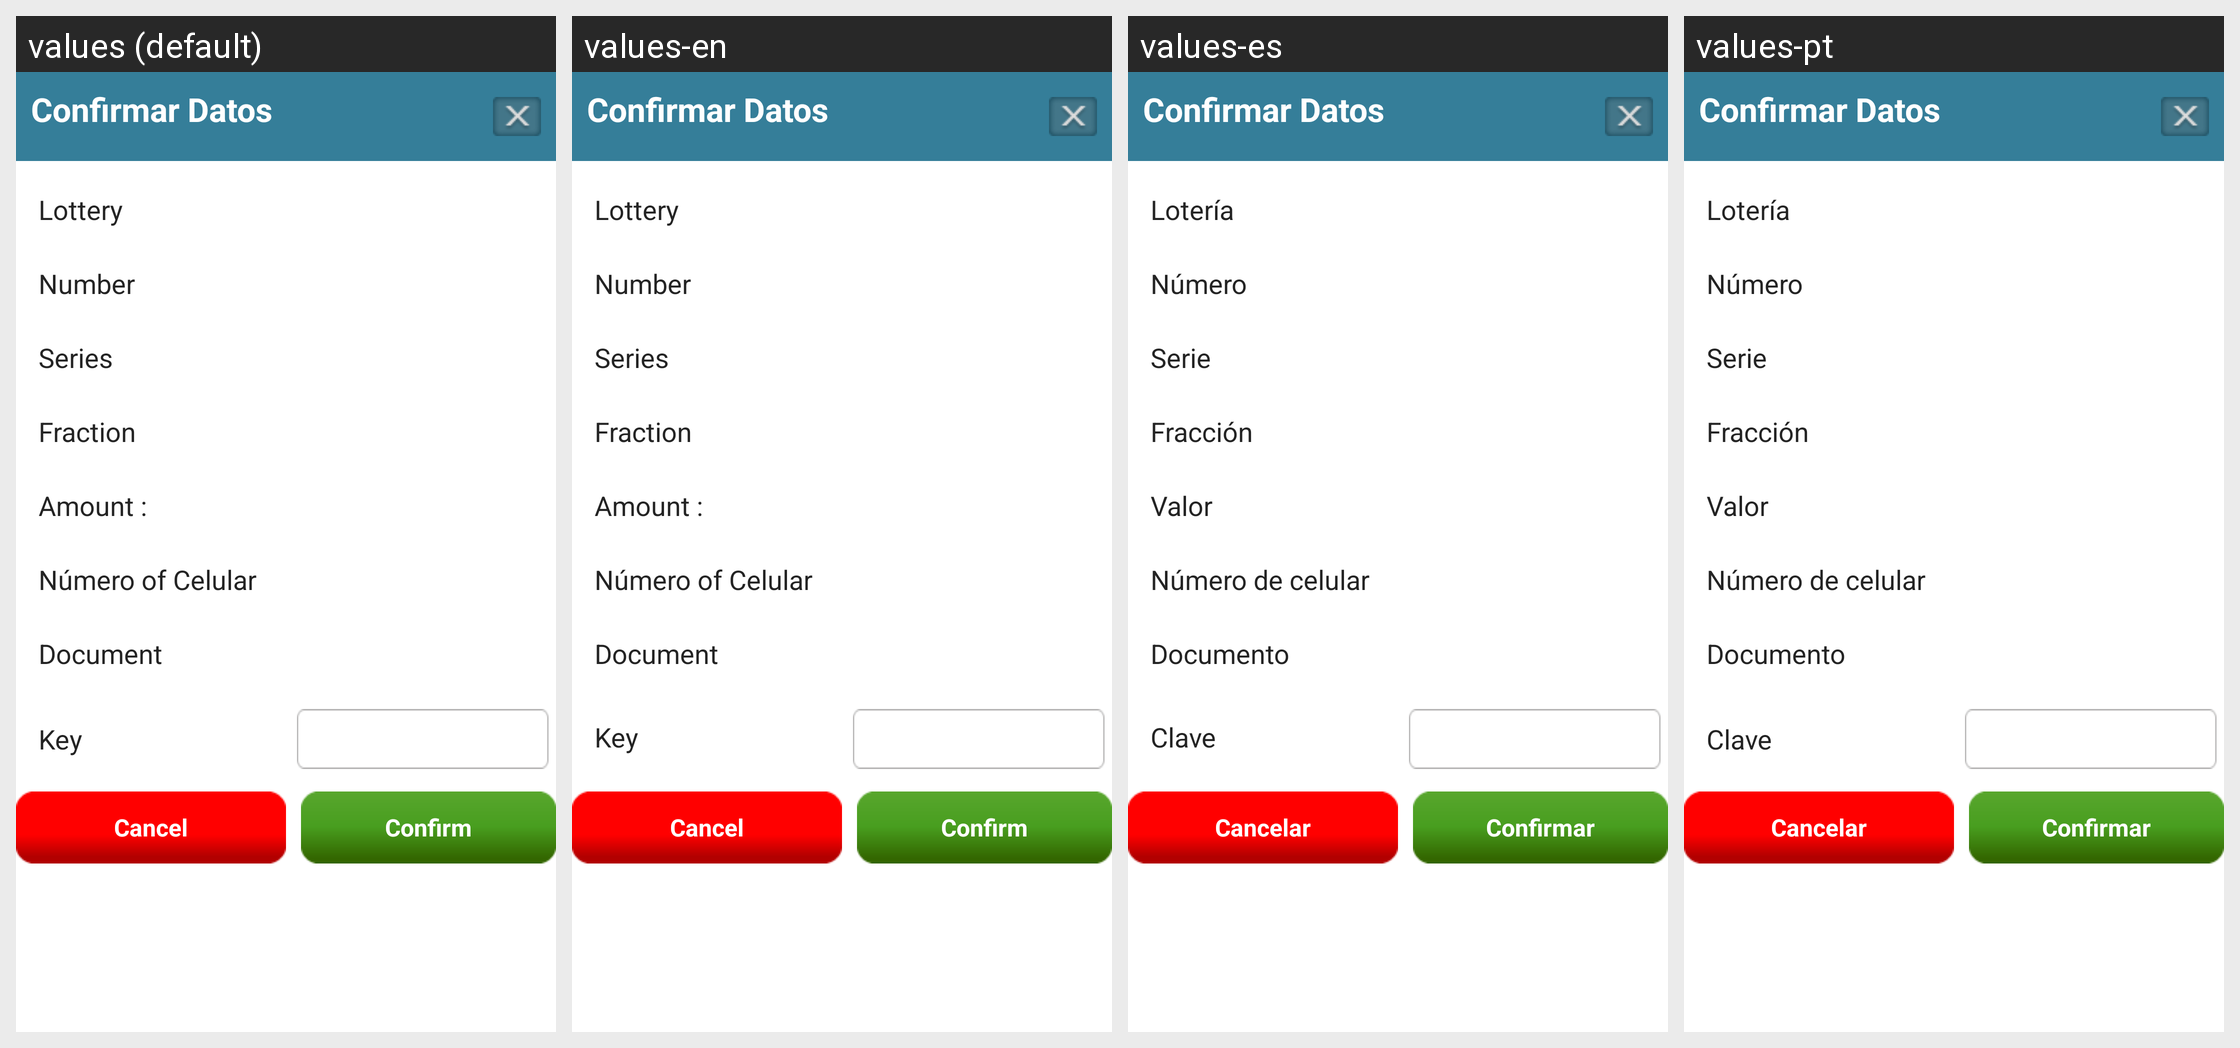

The Android screen above is rendered under several locales of the same app. Produce the string resources it draws, with the default and per-locale values.
Android screen res/layout/lottery_sales_dailog1.xml rendered under 4 locales, left to right: values (default), values-en, values-es, values-pt. Device: Nexus 5 (rendered at 1080×1920; each locale shown at half size, 540×960, under a caption strip naming it); theme AppTheme.
Strings drawn on this screen, with the default value and each locale's value (text and hints the layout hard-codes, and strings that could not be matched under every locale, appear in the picture but are not listed):

loteria_dialog1
  values: Confirmar Datos
  values-en: Confirmar Datos
  values-es: Confirmar Datos
  values-pt: Confirmar Datos

lottery
  values: Lottery
  values-en: Lottery
  values-es: Lotería
  values-pt: Lotería

number
  values: Number
  values-en: Number
  values-es: Número
  values-pt: Número

series
  values: Series
  values-en: Series
  values-es: Serie
  values-pt: Serie

fraction
  values: Fraction
  values-en: Fraction
  values-es: Fracción
  values-pt: Fracción

value
  values: Amount :
  values-en: Amount :
  values-es: Valor
  values-pt: Valor

number_of_celular
  values: Número of Celular
  values-en: Número of Celular
  values-es: Número de celular
  values-pt: Número de celular

document
  values: Document
  values-en: Document
  values-es: Documento
  values-pt: Documento

key
  values: Key
  values-en: Key
  values-es: Clave
  values-pt: Clave

reg_cancel
  values: Cancel
  values-en: Cancel
  values-es: Cancelar
  values-pt: Cancelar

reg_cnfrm
  values: Confirm
  values-en: Confirm
  values-es: Confirmar
  values-pt: Confirmar
